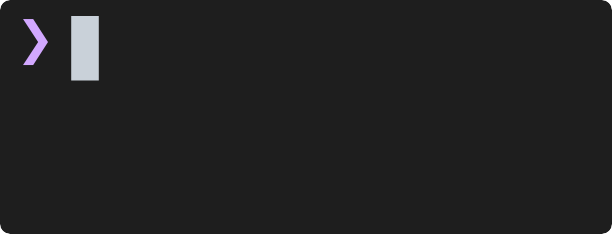
t = 0.00 s
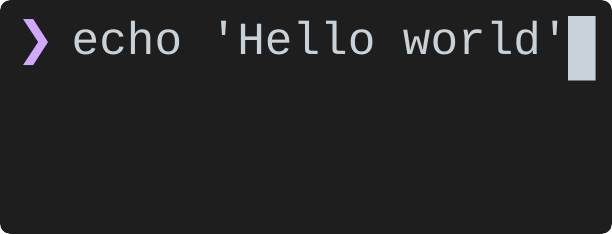
t = 1.35 s
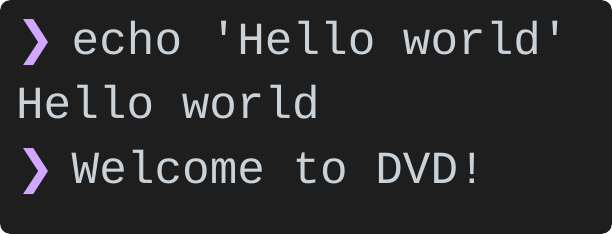
t = 2.68 s
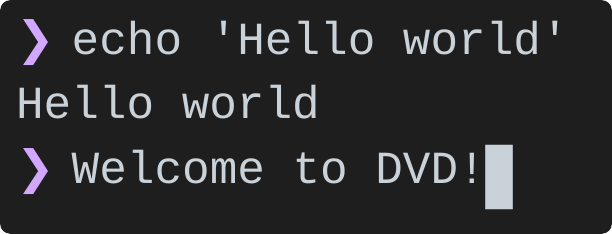
t = 4.26 s
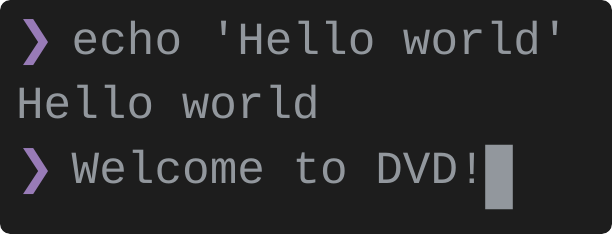
t = 5.36 s
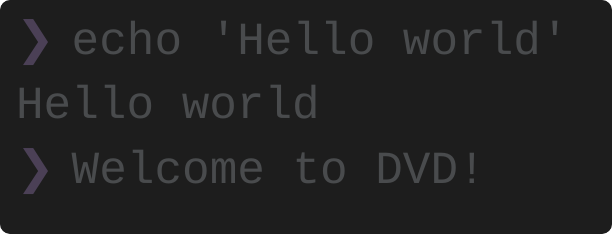
t = 6.66 s

The animated SVG that drew these frames (rendered in a browser with its animation timeline set to each time). Animation: 41 SMIL elements (animate=41), 1 CSS @keyframes rule; one cycle of 8.41 s, repeats indefinitely.

<svg width="612" height="234" xmlns="http://www.w3.org/2000/svg"><defs><clipPath id="rounded-corners"><rect x="0" y="0" width="612" height="234" rx="10" ry="10"/></clipPath></defs><style>
.text {
  font-family: 'SF Mono', 'Monaco', 'Menlo', 'Consolas', monospace;
  font-size: 46px;
  dominant-baseline: text-before-edge;
  text-rendering: geometricPrecision;
  white-space: pre;
}
.bold { font-weight: bold; }
.italic { font-style: italic; }
.uline { text-decoration: underline; }
.strike { text-decoration: line-through; }
.dim { opacity: 0.5; }
.fg { fill: #c9d1d9; }
.f0 { fill: #000000; }
.f1 { fill: #ff7b72; }
.f2 { fill: #3fb950; }
.f3 { fill: #d29922; }
.f4 { fill: #58a6ff; }
.f5 { fill: #bc8cff; }
.f6 { fill: #39c5cf; }
.f7 { fill: #b1bac4; }
.f8 { fill: #6e7681; }
.f9 { fill: #ffa198; }
.f10 { fill: #56d364; }
.f11 { fill: #e3b341; }
.f12 { fill: #79c0ff; }
.f13 { fill: #d2a8ff; }
.f14 { fill: #56d4dd; }
.f15 { fill: #f0f6fc; }
.bg { fill: #1e1e1e; }
.b0 { fill: #000000; }
.b1 { fill: #ff7b72; }
.b2 { fill: #3fb950; }
.b3 { fill: #d29922; }
.b4 { fill: #58a6ff; }
.b5 { fill: #bc8cff; }
.b6 { fill: #39c5cf; }
.b7 { fill: #b1bac4; }
.b8 { fill: #6e7681; }
.b9 { fill: #ffa198; }
.b10 { fill: #56d364; }
.b11 { fill: #e3b341; }
.b12 { fill: #79c0ff; }
.b13 { fill: #d2a8ff; }
.b14 { fill: #56d4dd; }
.b15 { fill: #f0f6fc; }
.cursor { animation: blink 1s step-end infinite; }
@keyframes blink {
  0%, 50% { opacity: 1; }
  50.01%, 100% { opacity: 0; }
}
.cursor-active { opacity: 1; }
  </style><g clip-path="url(#rounded-corners)"><rect width="100%" height="100%" fill="#1e1e1e" rx="10" ry="10" /><g id="frame-0"><g class="text-layer"><text class="text f13" x="16" y="16">❯</text></g><g class="cursor-layer"><path d="M71.2 16h27.6v64.4H71.2z" fill="#c9d1d9" class="cursor"/></g><animate attributeName="visibility" values="visible;hidden;hidden" keyTimes="0;0.0073;1" dur="8.41s" repeatCount="indefinite" calcMode="discrete" fill="freeze"/></g><g id="frame-1" visibility="hidden"><g class="text-layer"><text class="text f13" x="16" y="16">❯</text><text class="text fg" x="44" y="16"> e</text></g><g class="cursor-layer"><path d="M98.8 16h27.6v64.4H98.8z" fill="#c9d1d9" class="cursor-active"/></g><animate attributeName="visibility" values="hidden;visible;hidden;hidden" keyTimes="0;0.0073;0.0133;1" dur="8.41s" repeatCount="indefinite" calcMode="discrete" fill="freeze"/></g><g id="frame-2" visibility="hidden"><g class="text-layer"><text class="text f13" x="16" y="16">❯</text><text class="text fg" x="44" y="16"> ec</text></g><g class="cursor-layer"><path d="M126.4 16h27.6v64.4H126.4z" fill="#c9d1d9" class="cursor-active"/></g><animate attributeName="visibility" values="hidden;visible;hidden;hidden" keyTimes="0;0.0133;0.0193;1" dur="8.41s" repeatCount="indefinite" calcMode="discrete" fill="freeze"/></g><g id="frame-3" visibility="hidden"><g class="text-layer"><text class="text f13" x="16" y="16">❯</text><text class="text fg" x="44" y="16"> ech</text></g><g class="cursor-layer"><path d="M154 16h27.6v64.4H154z" fill="#c9d1d9" class="cursor-active"/></g><animate attributeName="visibility" values="hidden;visible;hidden;hidden" keyTimes="0;0.0193;0.0253;1" dur="8.41s" repeatCount="indefinite" calcMode="discrete" fill="freeze"/></g><g id="frame-4" visibility="hidden"><g class="text-layer"><text class="text f13" x="16" y="16">❯</text><text class="text fg" x="44" y="16"> echo</text></g><g class="cursor-layer"><path d="M181.6 16h27.6v64.4H181.6z" fill="#c9d1d9" class="cursor-active"/></g><animate attributeName="visibility" values="hidden;visible;hidden;hidden" keyTimes="0;0.0253;0.0314;1" dur="8.41s" repeatCount="indefinite" calcMode="discrete" fill="freeze"/></g><g id="frame-5" visibility="hidden"><g class="text-layer"><text class="text f13" x="16" y="16">❯</text><text class="text fg" x="44" y="16"> echo</text></g><g class="cursor-layer"><path d="M209.2 16h27.6v64.4H209.2z" fill="#c9d1d9" class="cursor-active"/></g><animate attributeName="visibility" values="hidden;visible;hidden;hidden" keyTimes="0;0.0314;0.0373;1" dur="8.41s" repeatCount="indefinite" calcMode="discrete" fill="freeze"/></g><g id="frame-6" visibility="hidden"><g class="text-layer"><text class="text f13" x="16" y="16">❯</text><text class="text fg" x="44" y="16"> echo &apos;</text></g><g class="cursor-layer"><path d="M236.8 16h27.6v64.4H236.8z" fill="#c9d1d9" class="cursor-active"/></g><animate attributeName="visibility" values="hidden;visible;hidden;hidden" keyTimes="0;0.0373;0.0434;1" dur="8.41s" repeatCount="indefinite" calcMode="discrete" fill="freeze"/></g><g id="frame-7" visibility="hidden"><g class="text-layer"><text class="text f13" x="16" y="16">❯</text><text class="text fg" x="44" y="16"> echo &apos;H</text></g><g class="cursor-layer"><path d="M264.4 16h27.6v64.4H264.4z" fill="#c9d1d9" class="cursor-active"/></g><animate attributeName="visibility" values="hidden;visible;hidden;hidden" keyTimes="0;0.0434;0.0493;1" dur="8.41s" repeatCount="indefinite" calcMode="discrete" fill="freeze"/></g><g id="frame-8" visibility="hidden"><g class="text-layer"><text class="text f13" x="16" y="16">❯</text><text class="text fg" x="44" y="16"> echo &apos;He</text></g><g class="cursor-layer"><path d="M292 16h27.6v64.4H292z" fill="#c9d1d9" class="cursor-active"/></g><animate attributeName="visibility" values="hidden;visible;hidden;hidden" keyTimes="0;0.0493;0.0552;1" dur="8.41s" repeatCount="indefinite" calcMode="discrete" fill="freeze"/></g><g id="frame-9" visibility="hidden"><g class="text-layer"><text class="text f13" x="16" y="16">❯</text><text class="text fg" x="44" y="16"> echo &apos;Hel</text></g><g class="cursor-layer"><path d="M319.6 16h27.6v64.4H319.6z" fill="#c9d1d9" class="cursor-active"/></g><animate attributeName="visibility" values="hidden;visible;hidden;hidden" keyTimes="0;0.0552;0.0612;1" dur="8.41s" repeatCount="indefinite" calcMode="discrete" fill="freeze"/></g><g id="frame-10" visibility="hidden"><g class="text-layer"><text class="text f13" x="16" y="16">❯</text><text class="text fg" x="44" y="16"> echo &apos;Hell</text></g><g class="cursor-layer"><path d="M347.2 16h27.6v64.4H347.2z" fill="#c9d1d9" class="cursor-active"/></g><animate attributeName="visibility" values="hidden;visible;hidden;hidden" keyTimes="0;0.0612;0.0674;1" dur="8.41s" repeatCount="indefinite" calcMode="discrete" fill="freeze"/></g><g id="frame-11" visibility="hidden"><g class="text-layer"><text class="text f13" x="16" y="16">❯</text><text class="text fg" x="44" y="16"> echo &apos;Hello</text></g><g class="cursor-layer"><path d="M374.8 16h27.6v64.4H374.8z" fill="#c9d1d9" class="cursor-active"/></g><animate attributeName="visibility" values="hidden;visible;hidden;hidden" keyTimes="0;0.0674;0.0736;1" dur="8.41s" repeatCount="indefinite" calcMode="discrete" fill="freeze"/></g><g id="frame-12" visibility="hidden"><g class="text-layer"><text class="text f13" x="16" y="16">❯</text><text class="text fg" x="44" y="16"> echo &apos;Hello</text></g><g class="cursor-layer"><path d="M402.4 16h27.6v64.4H402.4z" fill="#c9d1d9" class="cursor-active"/></g><animate attributeName="visibility" values="hidden;visible;hidden;hidden" keyTimes="0;0.0736;0.0799;1" dur="8.41s" repeatCount="indefinite" calcMode="discrete" fill="freeze"/></g><g id="frame-13" visibility="hidden"><g class="text-layer"><text class="text f13" x="16" y="16">❯</text><text class="text fg" x="44" y="16"> echo &apos;Hello w</text></g><g class="cursor-layer"><path d="M430 16h27.6v64.4H430z" fill="#c9d1d9" class="cursor-active"/></g><animate attributeName="visibility" values="hidden;visible;hidden;hidden" keyTimes="0;0.0799;0.0859;1" dur="8.41s" repeatCount="indefinite" calcMode="discrete" fill="freeze"/></g><g id="frame-14" visibility="hidden"><g class="text-layer"><text class="text f13" x="16" y="16">❯</text><text class="text fg" x="44" y="16"> echo &apos;Hello wo</text></g><g class="cursor-layer"><path d="M457.6 16h27.6v64.4H457.6z" fill="#c9d1d9" class="cursor-active"/></g><animate attributeName="visibility" values="hidden;visible;hidden;hidden" keyTimes="0;0.0859;0.0919;1" dur="8.41s" repeatCount="indefinite" calcMode="discrete" fill="freeze"/></g><g id="frame-15" visibility="hidden"><g class="text-layer"><text class="text f13" x="16" y="16">❯</text><text class="text fg" x="44" y="16"> echo &apos;Hello wor</text></g><g class="cursor-layer"><path d="M485.2 16h27.6v64.4H485.2z" fill="#c9d1d9" class="cursor-active"/></g><animate attributeName="visibility" values="hidden;visible;hidden;hidden" keyTimes="0;0.0919;0.0978;1" dur="8.41s" repeatCount="indefinite" calcMode="discrete" fill="freeze"/></g><g id="frame-16" visibility="hidden"><g class="text-layer"><text class="text f13" x="16" y="16">❯</text><text class="text fg" x="44" y="16"> echo &apos;Hello worl</text></g><g class="cursor-layer"><path d="M512.8 16h27.6v64.4H512.8z" fill="#c9d1d9" class="cursor-active"/></g><animate attributeName="visibility" values="hidden;visible;hidden;hidden" keyTimes="0;0.0978;0.1039;1" dur="8.41s" repeatCount="indefinite" calcMode="discrete" fill="freeze"/></g><g id="frame-17" visibility="hidden"><g class="text-layer"><text class="text f13" x="16" y="16">❯</text><text class="text fg" x="44" y="16"> echo &apos;Hello world</text></g><g class="cursor-layer"><path d="M540.4 16h27.6v64.4H540.4z" fill="#c9d1d9" class="cursor-active"/></g><animate attributeName="visibility" values="hidden;visible;hidden;hidden" keyTimes="0;0.1039;0.11;1" dur="8.41s" repeatCount="indefinite" calcMode="discrete" fill="freeze"/></g><g id="frame-18" visibility="hidden"><g class="text-layer"><text class="text f13" x="16" y="16">❯</text><text class="text fg" x="44" y="16"> echo &apos;Hello world&apos;</text></g><g class="cursor-layer"><path d="M568 16h27.6v64.4H568z" fill="#c9d1d9" class="cursor-active"/></g><animate attributeName="visibility" values="hidden;visible;hidden;hidden" keyTimes="0;0.11;0.1098;1" dur="8.41s" repeatCount="indefinite" calcMode="discrete" fill="freeze"/></g><g id="frame-19" visibility="hidden"><g class="text-layer"><text class="text f13" x="16" y="16">❯</text><text class="text fg" x="44" y="16"> echo &apos;Hello world&apos;</text></g><g class="cursor-layer"><path d="M568 16h27.6v64.4H568z" fill="#c9d1d9" class="cursor"/></g><animate attributeName="visibility" values="hidden;visible;hidden;hidden" keyTimes="0;0.1098;0.1816;1" dur="8.41s" repeatCount="indefinite" calcMode="discrete" fill="freeze"/></g><g id="frame-20" visibility="hidden"><g class="text-layer"><text class="text f13" x="16" y="16">❯</text><text class="text fg" x="44" y="16"> echo &apos;Hello world&apos;</text></g><animate attributeName="visibility" values="hidden;visible;hidden;hidden" keyTimes="0;0.1816;0.1828;1" dur="8.41s" repeatCount="indefinite" calcMode="discrete" fill="freeze"/></g><g id="frame-21" visibility="hidden"><g class="text-layer"><text class="text f13" x="16" y="16">❯</text><text class="text fg" x="44" y="16"> echo &apos;Hello world&apos;</text><text class="text fg" x="16" y="80.4">Hello world</text></g><animate attributeName="visibility" values="hidden;visible;hidden;hidden" keyTimes="0;0.1828;0.1952;1" dur="8.41s" repeatCount="indefinite" calcMode="discrete" fill="freeze"/></g><g id="frame-22" visibility="hidden"><g class="text-layer"><text class="text f13" x="16" y="16">❯</text><text class="text fg" x="44" y="16"> echo &apos;Hello world&apos;</text><text class="text fg" x="16" y="80.4">Hello world</text><text class="text f13" x="16" y="144.8">❯</text></g><g class="cursor-layer"><path d="M71.2 144.8h27.6v64.4H71.2z" fill="#c9d1d9" class="cursor"/></g><animate attributeName="visibility" values="hidden;visible;hidden;hidden" keyTimes="0;0.1952;0.2014;1" dur="8.41s" repeatCount="indefinite" calcMode="discrete" fill="freeze"/></g><g id="frame-23" visibility="hidden"><g class="text-layer"><text class="text f13" x="16" y="16">❯</text><text class="text fg" x="44" y="16"> echo &apos;Hello world&apos;</text><text class="text fg" x="16" y="80.4">Hello world</text><text class="text f13" x="16" y="144.8">❯</text><text class="text fg" x="44" y="144.8"> W</text></g><g class="cursor-layer"><path d="M98.8 144.8h27.6v64.4H98.8z" fill="#c9d1d9" class="cursor-active"/></g><animate attributeName="visibility" values="hidden;visible;hidden;hidden" keyTimes="0;0.2014;0.2073;1" dur="8.41s" repeatCount="indefinite" calcMode="discrete" fill="freeze"/></g><g id="frame-24" visibility="hidden"><g class="text-layer"><text class="text f13" x="16" y="16">❯</text><text class="text fg" x="44" y="16"> echo &apos;Hello world&apos;</text><text class="text fg" x="16" y="80.4">Hello world</text><text class="text f13" x="16" y="144.8">❯</text><text class="text fg" x="44" y="144.8"> We</text></g><g class="cursor-layer"><path d="M126.4 144.8h27.6v64.4H126.4z" fill="#c9d1d9" class="cursor-active"/></g><animate attributeName="visibility" values="hidden;visible;hidden;hidden" keyTimes="0;0.2073;0.2135;1" dur="8.41s" repeatCount="indefinite" calcMode="discrete" fill="freeze"/></g><g id="frame-25" visibility="hidden"><g class="text-layer"><text class="text f13" x="16" y="16">❯</text><text class="text fg" x="44" y="16"> echo &apos;Hello world&apos;</text><text class="text fg" x="16" y="80.4">Hello world</text><text class="text f13" x="16" y="144.8">❯</text><text class="text fg" x="44" y="144.8"> Wel</text></g><g class="cursor-layer"><path d="M154 144.8h27.6v64.4H154z" fill="#c9d1d9" class="cursor-active"/></g><animate attributeName="visibility" values="hidden;visible;hidden;hidden" keyTimes="0;0.2135;0.2193;1" dur="8.41s" repeatCount="indefinite" calcMode="discrete" fill="freeze"/></g><g id="frame-26" visibility="hidden"><g class="text-layer"><text class="text f13" x="16" y="16">❯</text><text class="text fg" x="44" y="16"> echo &apos;Hello world&apos;</text><text class="text fg" x="16" y="80.4">Hello world</text><text class="text f13" x="16" y="144.8">❯</text><text class="text fg" x="44" y="144.8"> Welc</text></g><g class="cursor-layer"><path d="M181.6 144.8h27.6v64.4H181.6z" fill="#c9d1d9" class="cursor-active"/></g><animate attributeName="visibility" values="hidden;visible;hidden;hidden" keyTimes="0;0.2193;0.2254;1" dur="8.41s" repeatCount="indefinite" calcMode="discrete" fill="freeze"/></g><g id="frame-27" visibility="hidden"><g class="text-layer"><text class="text f13" x="16" y="16">❯</text><text class="text fg" x="44" y="16"> echo &apos;Hello world&apos;</text><text class="text fg" x="16" y="80.4">Hello world</text><text class="text f13" x="16" y="144.8">❯</text><text class="text fg" x="44" y="144.8"> Welco</text></g><g class="cursor-layer"><path d="M209.2 144.8h27.6v64.4H209.2z" fill="#c9d1d9" class="cursor-active"/></g><animate attributeName="visibility" values="hidden;visible;hidden;hidden" keyTimes="0;0.2254;0.2315;1" dur="8.41s" repeatCount="indefinite" calcMode="discrete" fill="freeze"/></g><g id="frame-28" visibility="hidden"><g class="text-layer"><text class="text f13" x="16" y="16">❯</text><text class="text fg" x="44" y="16"> echo &apos;Hello world&apos;</text><text class="text fg" x="16" y="80.4">Hello world</text><text class="text f13" x="16" y="144.8">❯</text><text class="text fg" x="44" y="144.8"> Welcom</text></g><g class="cursor-layer"><path d="M236.8 144.8h27.6v64.4H236.8z" fill="#c9d1d9" class="cursor-active"/></g><animate attributeName="visibility" values="hidden;visible;hidden;hidden" keyTimes="0;0.2315;0.2375;1" dur="8.41s" repeatCount="indefinite" calcMode="discrete" fill="freeze"/></g><g id="frame-29" visibility="hidden"><g class="text-layer"><text class="text f13" x="16" y="16">❯</text><text class="text fg" x="44" y="16"> echo &apos;Hello world&apos;</text><text class="text fg" x="16" y="80.4">Hello world</text><text class="text f13" x="16" y="144.8">❯</text><text class="text fg" x="44" y="144.8"> Welcome</text></g><g class="cursor-layer"><path d="M264.4 144.8h27.6v64.4H264.4z" fill="#c9d1d9" class="cursor-active"/></g><animate attributeName="visibility" values="hidden;visible;hidden;hidden" keyTimes="0;0.2375;0.2435;1" dur="8.41s" repeatCount="indefinite" calcMode="discrete" fill="freeze"/></g><g id="frame-30" visibility="hidden"><g class="text-layer"><text class="text f13" x="16" y="16">❯</text><text class="text fg" x="44" y="16"> echo &apos;Hello world&apos;</text><text class="text fg" x="16" y="80.4">Hello world</text><text class="text f13" x="16" y="144.8">❯</text><text class="text fg" x="44" y="144.8"> Welcome</text></g><g class="cursor-layer"><path d="M292 144.8h27.6v64.4H292z" fill="#c9d1d9" class="cursor-active"/></g><animate attributeName="visibility" values="hidden;visible;hidden;hidden" keyTimes="0;0.2435;0.2496;1" dur="8.41s" repeatCount="indefinite" calcMode="discrete" fill="freeze"/></g><g id="frame-31" visibility="hidden"><g class="text-layer"><text class="text f13" x="16" y="16">❯</text><text class="text fg" x="44" y="16"> echo &apos;Hello world&apos;</text><text class="text fg" x="16" y="80.4">Hello world</text><text class="text f13" x="16" y="144.8">❯</text><text class="text fg" x="44" y="144.8"> Welcome t</text></g><g class="cursor-layer"><path d="M319.6 144.8h27.6v64.4H319.6z" fill="#c9d1d9" class="cursor-active"/></g><animate attributeName="visibility" values="hidden;visible;hidden;hidden" keyTimes="0;0.2496;0.2558;1" dur="8.41s" repeatCount="indefinite" calcMode="discrete" fill="freeze"/></g><g id="frame-32" visibility="hidden"><g class="text-layer"><text class="text f13" x="16" y="16">❯</text><text class="text fg" x="44" y="16"> echo &apos;Hello world&apos;</text><text class="text fg" x="16" y="80.4">Hello world</text><text class="text f13" x="16" y="144.8">❯</text><text class="text fg" x="44" y="144.8"> Welcome to</text></g><g class="cursor-layer"><path d="M347.2 144.8h27.6v64.4H347.2z" fill="#c9d1d9" class="cursor-active"/></g><animate attributeName="visibility" values="hidden;visible;hidden;hidden" keyTimes="0;0.2558;0.2621;1" dur="8.41s" repeatCount="indefinite" calcMode="discrete" fill="freeze"/></g><g id="frame-33" visibility="hidden"><g class="text-layer"><text class="text f13" x="16" y="16">❯</text><text class="text fg" x="44" y="16"> echo &apos;Hello world&apos;</text><text class="text fg" x="16" y="80.4">Hello world</text><text class="text f13" x="16" y="144.8">❯</text><text class="text fg" x="44" y="144.8"> Welcome to</text></g><g class="cursor-layer"><path d="M374.8 144.8h27.6v64.4H374.8z" fill="#c9d1d9" class="cursor-active"/></g><animate attributeName="visibility" values="hidden;visible;hidden;hidden" keyTimes="0;0.2621;0.2681;1" dur="8.41s" repeatCount="indefinite" calcMode="discrete" fill="freeze"/></g><g id="frame-34" visibility="hidden"><g class="text-layer"><text class="text f13" x="16" y="16">❯</text><text class="text fg" x="44" y="16"> echo &apos;Hello world&apos;</text><text class="text fg" x="16" y="80.4">Hello world</text><text class="text f13" x="16" y="144.8">❯</text><text class="text fg" x="44" y="144.8"> Welcome to D</text></g><g class="cursor-layer"><path d="M402.4 144.8h27.6v64.4H402.4z" fill="#c9d1d9" class="cursor-active"/></g><animate attributeName="visibility" values="hidden;visible;hidden;hidden" keyTimes="0;0.2681;0.2743;1" dur="8.41s" repeatCount="indefinite" calcMode="discrete" fill="freeze"/></g><g id="frame-35" visibility="hidden"><g class="text-layer"><text class="text f13" x="16" y="16">❯</text><text class="text fg" x="44" y="16"> echo &apos;Hello world&apos;</text><text class="text fg" x="16" y="80.4">Hello world</text><text class="text f13" x="16" y="144.8">❯</text><text class="text fg" x="44" y="144.8"> Welcome to DV</text></g><g class="cursor-layer"><path d="M430 144.8h27.6v64.4H430z" fill="#c9d1d9" class="cursor-active"/></g><animate attributeName="visibility" values="hidden;visible;hidden;hidden" keyTimes="0;0.2743;0.2802;1" dur="8.41s" repeatCount="indefinite" calcMode="discrete" fill="freeze"/></g><g id="frame-36" visibility="hidden"><g class="text-layer"><text class="text f13" x="16" y="16">❯</text><text class="text fg" x="44" y="16"> echo &apos;Hello world&apos;</text><text class="text fg" x="16" y="80.4">Hello world</text><text class="text f13" x="16" y="144.8">❯</text><text class="text fg" x="44" y="144.8"> Welcome to DVD</text></g><g class="cursor-layer"><path d="M457.6 144.8h27.6v64.4H457.6z" fill="#c9d1d9" class="cursor-active"/></g><animate attributeName="visibility" values="hidden;visible;hidden;hidden" keyTimes="0;0.2802;0.2865;1" dur="8.41s" repeatCount="indefinite" calcMode="discrete" fill="freeze"/></g><g id="frame-37" visibility="hidden"><g class="text-layer"><text class="text f13" x="16" y="16">❯</text><text class="text fg" x="44" y="16"> echo &apos;Hello world&apos;</text><text class="text fg" x="16" y="80.4">Hello world</text><text class="text f13" x="16" y="144.8">❯</text><text class="text fg" x="44" y="144.8"> Welcome to DVD!</text></g><g class="cursor-layer"><path d="M485.2 144.8h27.6v64.4H485.2z" fill="#c9d1d9" class="cursor-active"/></g><animate attributeName="visibility" values="hidden;visible;hidden;hidden" keyTimes="0;0.2865;0.2864;1" dur="8.41s" repeatCount="indefinite" calcMode="discrete" fill="freeze"/></g><g id="frame-38" visibility="hidden"><g class="text-layer"><text class="text f13" x="16" y="16">❯</text><text class="text fg" x="44" y="16"> echo &apos;Hello world&apos;</text><text class="text fg" x="16" y="80.4">Hello world</text><text class="text f13" x="16" y="144.8">❯</text><text class="text fg" x="44" y="144.8"> Welcome to DVD!</text></g><g class="cursor-layer"><path d="M485.2 144.8h27.6v64.4H485.2z" fill="#c9d1d9" class="cursor"/></g><animate attributeName="visibility" values="hidden;visible;hidden;hidden" keyTimes="0;0.2864;0.4056;1" dur="8.41s" repeatCount="indefinite" calcMode="discrete" fill="freeze"/></g><g id="frame-39" visibility="hidden"><g class="text-layer"><text class="text f13" x="16" y="16">❯</text><text class="text fg" x="44" y="16"> echo &apos;Hello world&apos;</text><text class="text fg" x="16" y="80.4">Hello world</text><text class="text f13" x="16" y="144.8">❯</text><text class="text fg" x="44" y="144.8"> Welcome to DVD!</text></g><g class="cursor-layer"><path d="M485.2 144.8h27.6v64.4H485.2z" fill="#c9d1d9" class="cursor"/></g><animate attributeName="visibility" values="hidden;visible;visible" keyTimes="0;0.4056;1" dur="8.41s" repeatCount="indefinite" calcMode="discrete" fill="freeze"/></g><rect id="fade-overlay" x="0" y="0" width="100%" height="100%" fill="#1e1e1e" opacity="0"><animate attributeName="opacity" values="0;0;1;1" keyTimes="0;0.5245;0.8811;1" dur="8.41s" repeatCount="indefinite" fill="freeze"/></rect></g></svg>
